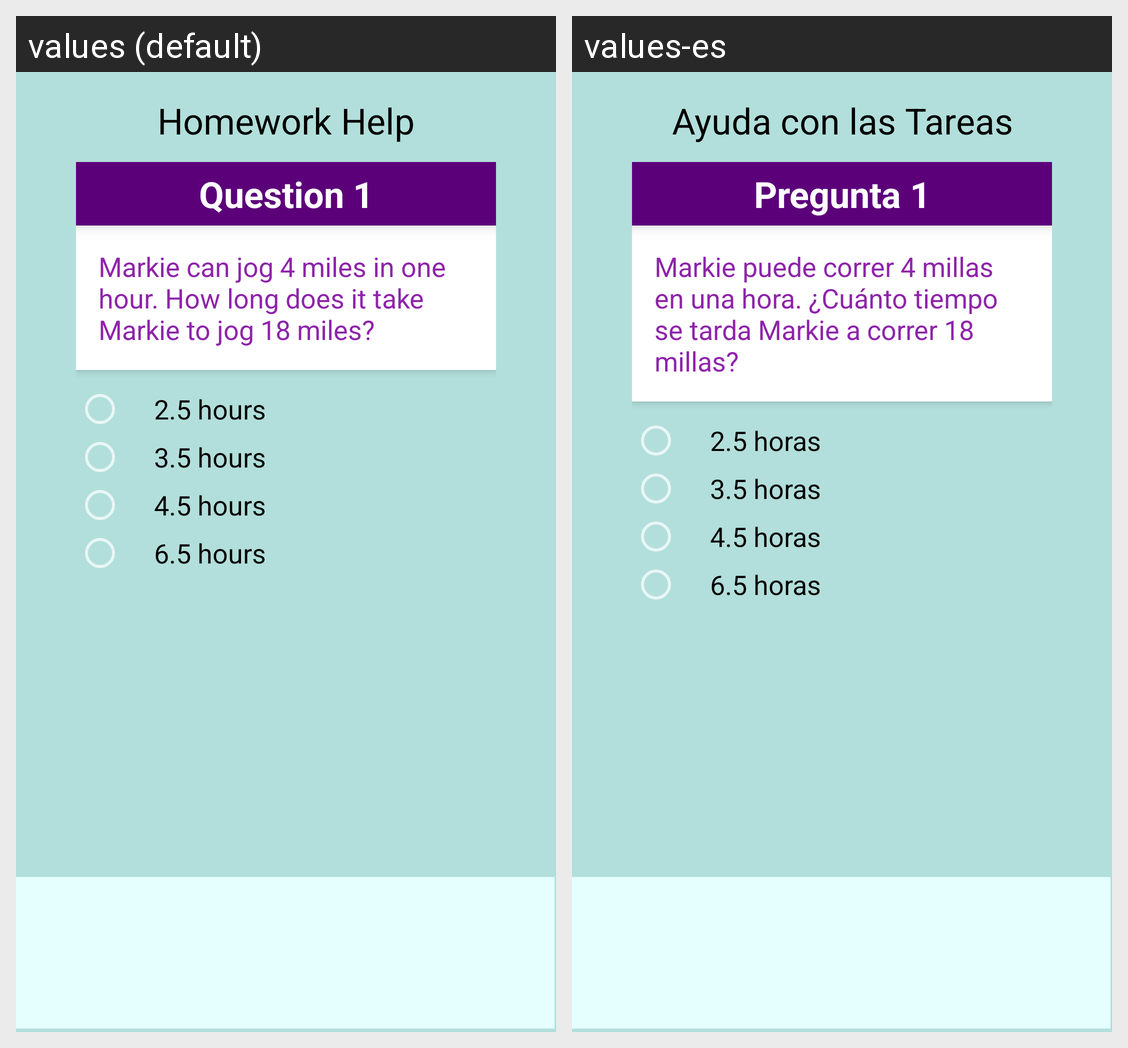

For this localized Android screen grid, give each drawn string resource with its value in every locale shown.
Android screen res/layout/activity_main.xml rendered under 2 locales, left to right: values (default), values-es. Device: Nexus 5 (rendered at 1080×1920; each locale shown at half size, 540×960, under a caption strip naming it); theme AppTheme.
Strings drawn on this screen, with the default value and each locale's value (text and hints the layout hard-codes, and strings that could not be matched under every locale, appear in the picture but are not listed):

app_nickname
  values: Homework Help
  values-es: Ayuda con las Tareas

question_1_head
  values: Question 1
  values-es: Pregunta 1

question_1_text
  values: Markie can jog 4 miles in one hour. How long does it take Markie to jog 18 miles?
  values-es: Markie puede correr 4 millas en una hora. ¿Cuánto tiempo se tarda Markie a correr 18 millas?

question_1_a
  values: 2.5 hours
  values-es: 2.5 horas

question_1_b
  values: 3.5 hours
  values-es: 3.5 horas

question_1_c
  values: 4.5 hours
  values-es: 4.5 horas

question_1_d
  values: 6.5 hours
  values-es: 6.5 horas
